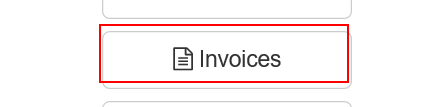
Workflow: Navigating to invoices

Step 1: hover over the button 'Invoices' in window 'ACME System 1 - Dashboard'

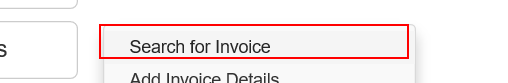
Step 2: click on the link 'Search for Invoice' in window 'ACME System 1 - Dashboard'

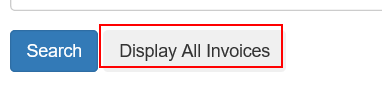
Step 3: click on the button in window 'ACME System 1 - Invoices - Search'
